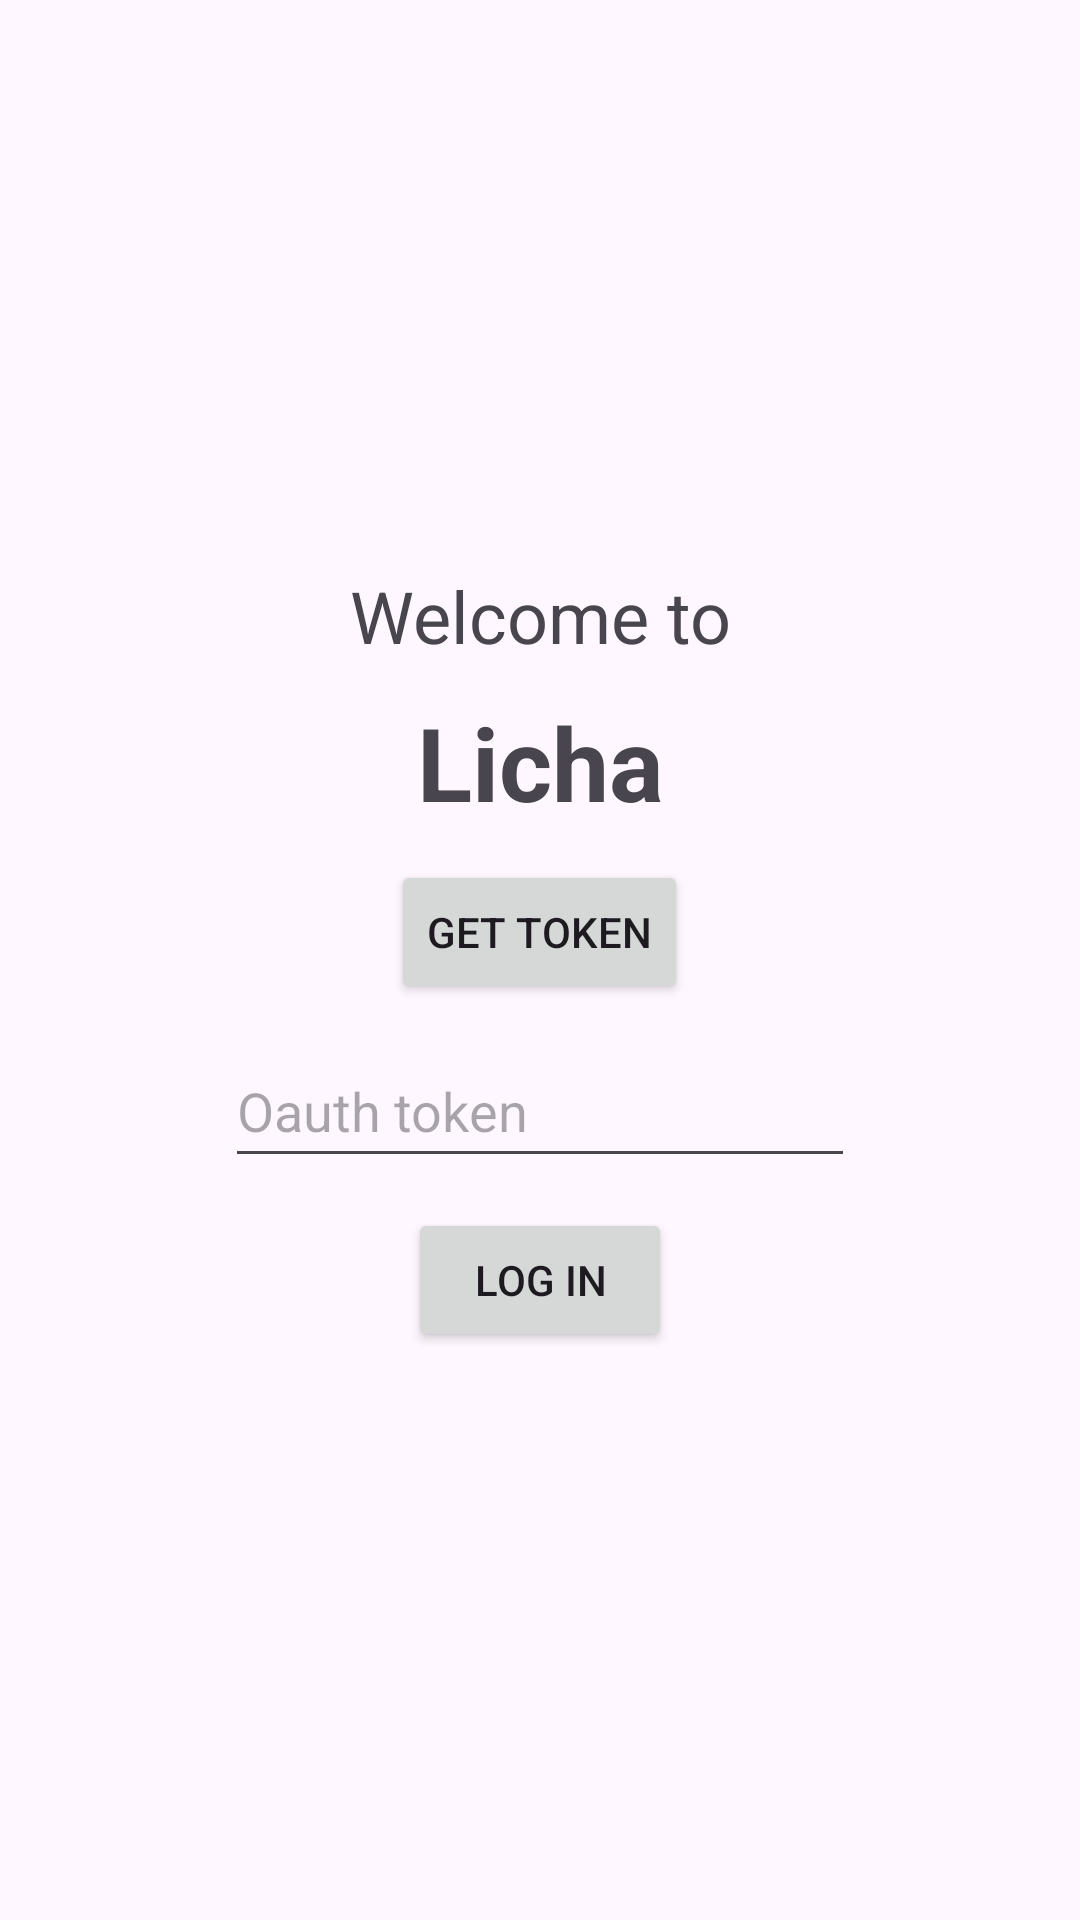

Produce the Android XML layout that renders to this screen, including the resource entries it uses.
<!-- AndroidManifest.xml: application theme Theme.TwitchChatTTS -->
<!-- res/layout/activity_main.xml -->
<?xml version="1.0" encoding="utf-8"?>
<LinearLayout xmlns:android="http://schemas.android.com/apk/res/android"
    xmlns:app="http://schemas.android.com/apk/res-auto"
    xmlns:tools="http://schemas.android.com/tools"
    android:layout_width="match_parent"
    android:layout_height="match_parent"
    android:orientation="vertical"
    android:layout_gravity="center"
    android:gravity="center"
    tools:context=".MainActivity">


    <TextView
        android:id="@+id/WelcomeToText"
        android:layout_width="match_parent"
        android:layout_height="wrap_content"
        android:gravity="center"
        android:text="@string/welcome_to"
        android:textSize="24sp" />

    <TextView
        android:id="@+id/LichaTitle"
        android:layout_width="match_parent"
        android:layout_height="wrap_content"
        android:layout_marginTop="10sp"
        android:layout_marginBottom="10sp"
        android:gravity="center"
        android:text="Licha"
        android:textSize="34sp"
        android:textStyle="bold" />

    <Button
        android:id="@+id/buttonToken"
        android:layout_width="wrap_content"
        android:layout_height="wrap_content"
        android:layout_marginBottom="10dp"
        android:text="@string/get_token" />

    <EditText
        android:id="@+id/oauthInput"
        android:layout_width="wrap_content"
        android:layout_height="wrap_content"
        android:ems="10"
        android:hint="@string/oauth"
        android:inputType="textPassword"
        android:minHeight="48dp"
        android:autofillHints="" />

    <Button
        android:id="@+id/buttonLogIn"
        android:layout_width="wrap_content"
        android:layout_height="wrap_content"
        android:layout_marginTop="10dp"
        android:text="@string/log_in" />


</LinearLayout>
<!-- resources referenced by this layout -->
<resources>
  <string name="get_token">Get Token</string>
  <string name="log_in">Log In</string>
  <string name="oauth">Oauth token</string>
  <string name="welcome_to">Welcome to</string>
  <style name="Theme.TwitchChatTTS" parent="Theme.Material3.DayNight.NoActionBar">
          
          <item name="colorPrimary">@color/purple_500</item>
          <item name="colorPrimaryVariant">@color/purple_700</item>
          <item name="colorOnPrimary">@color/white</item>
          
          <item name="colorSecondary">@color/teal_200</item>
          <item name="colorSecondaryVariant">@color/teal_700</item>
          <item name="colorOnSecondary">@color/black</item>
          
          <item name="android:statusBarColor" tools:targetApi="l">?attr/colorPrimaryVariant</item>
          
      </style>
  <!-- not gathered from this repository: default colours our renderer supplied (Android Studio template values) -->
  <color name="purple_500">#FF6200EE</color>
  <color name="purple_700">#FF3700B3</color>
  <color name="teal_200">#FF03DAC5</color>
  <color name="teal_700">#FF018786</color>
  <color name="black">#FF000000</color>
  <color name="white">#FFFFFFFF</color>
</resources>
